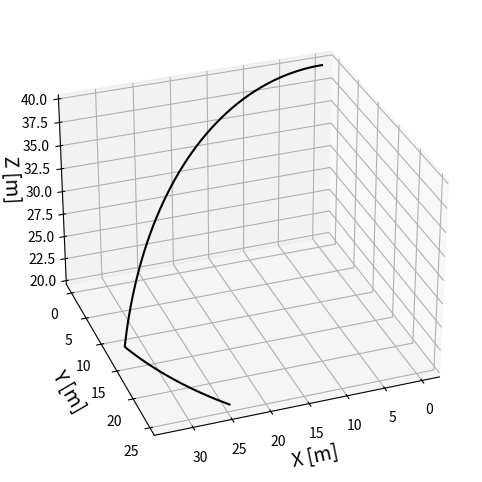
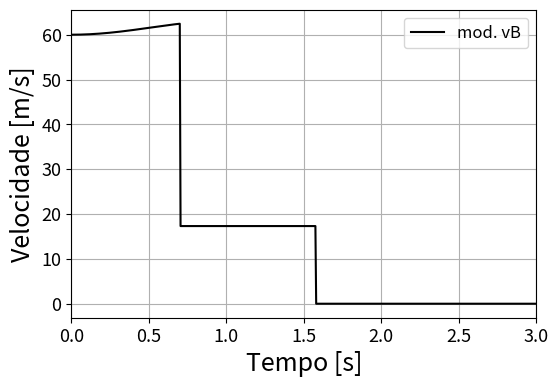
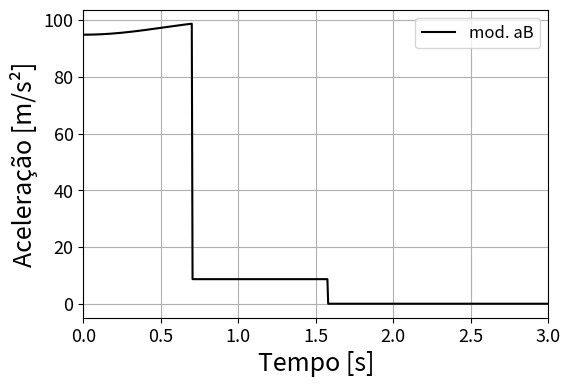

These figures' Python source, in order:
"""
Instituto Federal do Rio Grande do Sul
Programa: Cinemática de um Guindaste 
[redacted]
Data: 04/10/2023
"""
import numpy as np
from numpy import cos,sin,sqrt,pi
import matplotlib.pyplot as plt
from mpl_toolkits.mplot3d import Axes3D

tfinal,dt= 3,0.005 #[s]
T=np.arange(0,tfinal+dt,dt)
#Parametros
l=40.0 # [m]

omega1, omega2= 0.5, 1.5#[rad/s]
alpha1, alpha2 = 0, 0 #[rad/s^2]

theta1=0*(pi/180) ; theta1_f=45*(pi/180); theta1_old=theta1
theta2=0*(pi/180) ; theta2_f=60*(pi/180); theta2_old=theta2

posB=np.empty((0,7),dtype=float) ; velB=np.empty((0,9),dtype=float)
acelB=np.empty((0,7),dtype=float)
#Posição
def posicaoB(t,theta1,theta2):
    rOBx= l*cos(theta1)*sin(theta2)
    rOBy= l*sin(theta1)*sin(theta2)
    rOBz= l*cos(theta2)   
    modB=sqrt(rOBx**2+rOBy**2+rOBz**2)
    rB=np.array([t,rOBx,rOBy,rOBz,modB,(theta1*180/pi),(theta2*180/pi) ])    
    return rB
#Velocidade
def velocidadeB(t,theta1,theta2,omega1,omega2):
    vBx= l*(omega2*cos(theta1)*cos(theta2) - omega1*sin(theta1)*sin(theta2))
    vBy= l*(omega2*sin(theta1)*cos(theta2) + omega1*cos(theta1)*sin(theta2))
    vBz= -l*omega2*sin(theta2)   
    modvB=sqrt(vBx**2+vBy**2+vBz**2)
    vB=np.array([t,vBx,vBy,vBz,modvB,(theta1*180/pi),(theta2*180/pi),omega1,omega2])     
    return vB
#Aceleração
def aceleracaoB(t,theta1,theta2,omega1,omega2,alpha1,alpha2):
    aTanx= l*(alpha2*cos(theta1)*cos(theta2) -alpha1*sin(theta1)*sin(theta2))
    aTany= l*(alpha2*sin(theta1)*cos(theta2) +alpha1*cos(theta1)*sin(theta2))
    aTanz= -l*alpha2*sin(theta2)    
    aNormx= -l*((omega1**2+omega2**2)*cos(theta1)*sin(theta2) + omega1*omega2*sin(theta1)*cos(theta2))  
    aNormy= -l*((omega1**2+omega2**2)*sin(theta1)*sin(theta2) - omega1*omega2*cos(theta1)*cos(theta2)) 
    aNormz= -l*(omega2)**2*cos(theta2)
    
    aBx= aTanx + aNormx ;     aBy= aTany + aNormy ;   aBz= aTanz + aNormz
    modaB=sqrt(aBx**2+aBy**2+aBz**2)
    aB=np.array([t,aBx,aBy,aBz,modaB,(theta1*180/pi),(theta2*180/pi)])      
    return aB

for t in T:       
        
    #Posição do ponto B
    rB=posicaoB(t,theta1,theta2)   
    posB=np.append(posB,[rB],axis=0)
    #Velocidade do ponto B
    vB=velocidadeB(t,theta1,theta2,omega1,omega2)
    velB=np.append(velB,[vB],axis=0)
    #Aceleração do ponto B
    aB=aceleracaoB(t,theta1,theta2,omega1,omega2,alpha1,alpha2)
    acelB=np.append(acelB,[aB],axis=0)
        
    #Theta 1
    dTheta_1=omega1*dt 
    if (omega1<0 and (abs(theta1)>(theta1_f-abs(dTheta_1)) and abs(theta1)<(theta1_f+abs(dTheta_1)))):
        theta1=theta1_f        
    elif(omega1<0 and (abs(theta1)<(theta1_f-abs(dTheta_1)) or abs(theta1)>(theta1_f+abs(dTheta_1)))):
        theta1=theta1+dTheta_1        
    elif(omega1>0 and (theta1>(theta1_f-abs(dTheta_1)) and theta1<(theta1_f+abs(dTheta_1)))): #ok
        theta1=theta1_f  
    elif(omega1>0 and (theta1<(theta1_f-abs(dTheta_1)) or theta1>(theta1_f+abs(dTheta_1)))): #ok
        theta1=theta1+dTheta_1    
    #Theta 2
    dTheta_2=omega2*dt
    if (omega2<0 and (abs(theta2)>(theta2_f-abs(dTheta_2)) and abs(theta2)<(theta2_f+abs(dTheta_2)))):
      theta2=theta2_f        
    elif(omega2<0 and (abs(theta2)<(theta2_f-abs(dTheta_2)) or abs(theta2)>(theta2_f+abs(dTheta_2)))):
      theta2=theta2+dTheta_2        
    elif(omega2>0 and (theta2>(theta2_f-abs(dTheta_2)) and theta2<(theta2_f+abs(dTheta_2)))): #ok
      theta2=theta2_f  
    elif(omega2>0 and (theta2<(theta2_f-abs(dTheta_2)) or theta2>(theta2_f+abs(dTheta_2)))): #ok
      theta2=theta2+dTheta_2     
    #omega 1         
    if(theta1==theta1_old):  omega1=0 
    else:   omega1=omega1+alpha1*dt        
    #omega 2         
    if(theta2==theta2_old):  omega2=0
    else:  omega2=omega2+alpha2*dt  
    theta1_old=theta1; theta2_old=theta2
    #alpha 1         
    if(theta1==theta1_old):  alpha1=0 
    else:   alpha1=alpha1        
    #alpha 2         
    if(theta2==theta2_old):  alpha2=0
    else:  alpha2=alpha2    
    theta1_old=theta1; theta2_old=theta2

#Gráfico da Posição    ;ax.set_zlim(10,30) 
fig=plt.figure(figsize=(8,6),dpi=300)    
ax=fig.add_subplot(111,projection='3d')
ax.plot(posB[:,1].flatten(),posB[:,2].flatten(),posB[:,3].flatten(), label='Ponto B',color='black',linewidth=1.5)
ax.set_xlabel('X [m]',fontsize=14) ; ax.set_ylabel('Y [m]',fontsize=14) ; ax.set_zlabel('Z [m]',fontsize=14)
ax.view_init(elev=30, azim=70) ; plt.show(block=True)
#Gráfico da Velocidade
plt.figure(figsize=(6,4),dpi=300)
plt.plot(velB[:,0],velB[:,4],label='mod. vB',color='black',linewidth=1.5) ; plt.grid(True)
plt.xlim(velB[0,0],velB[-1,0]); plt.xlabel("Tempo [s]",fontsize='18'); plt.ylabel("Velocidade [m/s]",fontsize='18')
plt.xticks(fontsize=13); plt.yticks(fontsize=13); plt.legend(loc='best', fontsize=12) ;plt.show()
#Gráfico da Aceleração
plt.figure(figsize=(6,4),dpi=300)
plt.plot(acelB[:,0],acelB[:,4],label='mod. aB',color='black',linewidth=1.5) ; plt.grid(True)
plt.xlim(acelB[0,0],acelB[-1,0]); plt.xlabel("Tempo [s]",fontsize='18'); plt.ylabel("Aceleração [m/s²]",fontsize='18')
plt.xticks(fontsize=13); plt.yticks(fontsize=13); plt.legend(loc='best', fontsize=12) ;plt.show()    